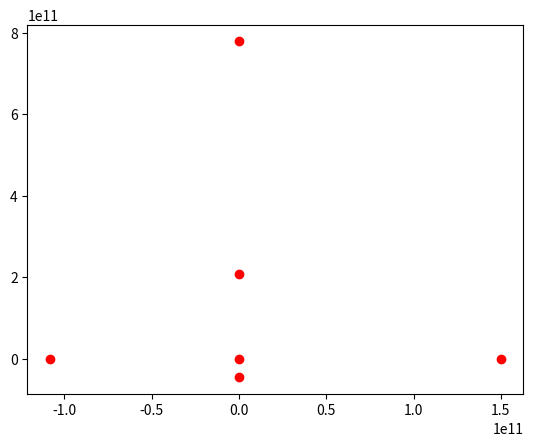

Write Python code to recreate this figure.
"""
Quadtree

2017
[redacted]
"""
import numpy as np
import matplotlib.pyplot as plt
import matplotlib.animation as animation




Dict = {}


##############################
#Sæt plot dict og print dict her?
def PlotDict(level,rectdict):
	global ListPlot
	#print(level)
	
	#if level == maxlevel-1: #we're at 2 now, while the class is at level 1... that's because
	#the class will append the rect to the NEXT level, which is 2, thus we need to be at 2 for plotting
	#print(len(rectdict.keys()))

	level += 1
	for area in ["A1","A2","A3","A4"]:
		if area in rectdict:
			for i in range(4):
			
				#Here should maybe append *rectdict[Areas[j]]["A"][i] or rectdict[Areas[j]]["A"][i]
				#to a list, if it isn't already in
				if rectdict[area]["A"][i] not in ListPlot:
					ListPlot.append(rectdict[area]["A"][i])
					plt.plot(*rectdict[area]["A"][i], color = "black")
				#else:
					#pass
			

	#else: #Fjern den her
	for area in ["A1","A2","A3","A4"]:
		if area in rectdict:
			#Den kalder rectdict HVIS rectdict["A1"] etc findes, ellers lader den vær.
			#Så når man kommer dybt nok er der ikke flere "A1","A2" etc, så stopper den loop.

			#Et problem med den her er at alde sub-calls vil jo add til level += 1.
			#Så hvis jeg bruger while level < 2 fx... så bliver det buggy
			
			PlotDict(level,rectdict[area])

def PrintDict():
	global levuls, totalparticles
	#Lets print the dict
	print("PRINTING DICT")
	totalparticles = 0
	level = 0
	levuls = [0 for i in range(maxlevel)]

	levelarea = []
	PrintNumChildren(Dict,level,levelarea)
	print("Total number of counted particles")
	print(totalparticles)
	print("Total len of points")
	print(len(points))
	print("LET'S LOOK AT LEVELS")
	print(levuls)


def PrintNumChildren(rectdict,level,levela):
	global totalparticles, levuls
	#Need to add to this a level, maybe this is something like level = level, like for functional programming

	#if level == 5:
	for i in range(maxlevel):
		if level == i:
			levuls[i] += 1
	print("Current box:",levela)
	print(rectdict.keys())

	children = 0

	if "Partics" in rectdict:
		children = len(rectdict["Partics"])
	
	totalparticles = totalparticles + children
	


	print("level {} and {} children".format(level,children))
	if children != 0:
		print(rectdict["Partics"])
	
	

	
	#level += 1

	#Den første her siger bare, HVIS der er en deeper level, så laver vi level += 1
	for area in ["A1","A2","A3","A4"]:
		if area in rectdict:
			level +=1
			break
	#Her der ved vi allerede der er en deeper level, så vi prøver bare hver area...
	for area in ["A1","A2","A3","A4"]:
		if area in rectdict: 
			levela.append(area)
			#print("Current box:",area)
			PrintNumChildren(rectdict[area],level,levela)
			levela.remove(area)




def NewSplit(level,lims,rectdict):
	#dictrect is a dictionary atm,
	#empty dict {}

	Lx0, Lx, Ly0, Ly = lims
	area1 = [	([Lx0,Lx0 + (Lx-Lx0)/2]				,[Ly0,Ly0]),
				([Lx0,Lx0 + (Lx-Lx0)/2]				,[Ly0 + (Ly-Ly0)/2,Ly0 + (Ly-Ly0)/2]),
				([Lx0,Lx0]							,[Ly0,Ly0 + (Ly-Ly0)/2]),
				([Lx0 + (Lx-Lx0)/2,Lx0 + (Lx-Lx0)/2],[Ly0,Ly0 + (Ly-Ly0)/2])]

	#A1coords = [Lx0,Lx0+(Lx-Lx0)/2,Ly0,Ly0 + (Ly-Ly0)/2]
	
	area2 = [	([Lx0 + (Lx-Lx0)/2,Lx]				,[Ly0,Ly0]),
				([Lx0 + (Lx-Lx0)/2,Lx]				,[Ly0 + (Ly-Ly0)/2,Ly0 + (Ly-Ly0)/2]),
				([Lx0 + (Lx-Lx0)/2,Lx0 + (Lx-Lx0)/2],[Ly0,Ly0 + (Ly-Ly0)/2]),
				([Lx,Lx]							,[Ly0,Ly0 + (Ly-Ly0)/2])]

	#A2coords = [Lx0+(Lx-Lx0)/2,Lx,Ly0,Ly0 + (Ly-Ly0)/2]

	area3 = [	([Lx0,Lx0 + (Lx-Lx0)/2]				,[Ly,Ly]),
				([Lx0,Lx0 + (Lx-Lx0)/2]				,[Ly0 + (Ly-Ly0)/2,Ly0 + (Ly-Ly0)/2]),
				([Lx0,Lx0]							,[Ly0 + (Ly-Ly0)/2,Ly]),
				([Lx0 + (Lx-Lx0)/2,Lx0 + (Lx-Lx0)/2],[Ly0 + (Ly-Ly0)/2,Ly])]

	#A3coords = [Lx0,Lx0+(Lx-Lx0)/2,Ly0 + (Ly-Ly0)/2,Ly]

	area4 = [	([Lx0 + (Lx-Lx0)/2,Lx]				,[Ly,Ly]),
				([Lx0 + (Lx-Lx0)/2,Lx]				,[Ly0 + (Ly-Ly0)/2,Ly0 + (Ly-Ly0)/2]),
				([Lx0 + (Lx-Lx0)/2,Lx0 + (Lx-Lx0)/2],[Ly0 + (Ly-Ly0)/2,Ly]),
				([Lx,Lx]							,[Ly0 + (Ly-Ly0)/2,Ly])]

	#A4coords = [Lx0+(Lx-Lx0)/2,Lx,Ly0 + (Ly-Ly0)/2,Ly]			


	#Tror at lave A1 kan cancel en previous mere detailed A1, så kun hvis A1 allerede ikke eksistere.
	#Her tror jeg faktisk IKKE jeg skal append... det gør pointcoords for mig!
	#Så jeg prøver at outcomment disse point appends


	if "Partics" in rectdict:
		children = len(rectdict["Partics"])
		

		if children >= 2:

			if "A1" not in rectdict:
				rectdict["A1"] = {}

			if "A2" not in rectdict:
				rectdict["A2"] = {}

			if "A3" not in rectdict:
				rectdict["A3"] = {}

			if "A4" not in rectdict:
				rectdict["A4"] = {}

			rectdict["A1"]["A"] = area1
			rectdict["A2"]["A"] = area2
			rectdict["A3"]["A"] = area3
			rectdict["A4"]["A"] = area4


			rectdict["A1"]["r"] = (Lx-Lx0)/2
			rectdict["A2"]["r"] = (Lx-Lx0)/2
			rectdict["A3"]["r"] = (Lx-Lx0)/2
			rectdict["A4"]["r"] = (Lx-Lx0)/2
			
			#Doesnt seem to be a maxlevel problem!
			if level < maxlevel: 
				

				level += 1
				#Doesn't have to be append, really
				#ListParticles = []
				#for particle in rectdict["Particles"]:

				#	ListParticles.append(particle)

				#Removing all the particles from dict by setting list to empty list = []
				#rectdict["Particles"] = []
				#for particle in ListParticles:
				#	PointCoords(level,particle,lims,rectdict)
					#rectdict["Particles"].remove(particle)


				##################################################################
				#DO THE PARTICS DICT

				DictPartics = {}
				num = 0
				#for partic in rectdict["Partics"]:
				#	DictPartics[partic] = rectdict["Partics"][partic]
				DictPartics.update(rectdict["Partics"])

				#Gøre den empty, men hvad med, tbh, at fjerne "Partics" key completely?
				#Der er mange måder...
				#rectdict["Partics"].clear()
				rectdict.pop("Partics")
				#rectdict.pop('Partics', None)


				for partic in DictPartics:
					PointCoords(level,DictPartics[partic],partic,lims,rectdict)
					#pass

def PointCoords(level,point,pointkey,lims,rectdict):
	#Første gang jeg caller pointcoords tager den lims = [0,10,0,10]
	#Anden gang jeg caller pointcoords,hvis den lander i A1, tager den lims = [0,5,0,5]


	#JEg skal lave particles om til dictionaries på en måde,
	#Så det er mere overskueligt med timestepping etc...




	#if level <= maxlevel:
		#xdot,ydot = point
	xdot,ydot = point["x"],point["y"]#point[0],point[1]

	#Ser hvis point er i Quadrant 1,2,3 eller 4.
	if xdot <= lims[0]+(lims[1]-lims[0])/2:
		if ydot <= lims[2] + (lims[3]-lims[2])/2:
			#if "A1" not in rectdict:
			#	rectdict["A1"] = {}
			coords = [lims[0],lims[0]+(lims[1]-lims[0])/2,lims[2],lims[2] + (lims[3]-lims[2])/2]
			if "A1" in rectdict:
				#(lims[0],lims[1]/2,lims[2],lims[3]/2)
				level += 1
				PointCoords(level,point,pointkey,coords,rectdict["A1"])

				#Her, lav en children check faktisk?
				#Det er DENNE rectdict jeg gerne vil spille, det er ikke "A1"
				#Derfor skal jeg nok også bruge lims, IKKE coords.
				#Men det giver da ikke så meget mening at kalde NewSplit her?
				#Kun fordi det er en slags quickfik eller noget?:S

				#NewSplit(level,lims,rectdict)

				#Elelr også kan jeg kalde begge, bare for at være sikker
				#NewSplit(level,coords,rectdict["A1"])

				#for particle in rectdict["Particles"]:

					#rectdict["Particles"].remove(particle)

			else:
				#if "Particles" not in rectdict:
				#	rectdict["Particles"] = []

				#rectdict["Particles"].append(point)

				#Lav dictionary af particles
				if "Partics" not in rectdict:
					rectdict["Partics"] = {}

				ParticleNumber = len(rectdict["Partics"])

				rectdict["Partics"][pointkey] = point
				#rectdict["Partics"].update(point)
				# rectdict["Partics"]["P{}".format(ParticleNumber)] = {"x":point["x"],
				# 													"y":point["y"],
				# 													"m":point["m"],
				# 													"xold":0,
				# 													"yold":0,
				# 													"u":0,
				# 													"v":0,
				# 													"ax":0,
				# 													"ay":0}
				#lims eller coords
				NewSplit(level,lims,rectdict)


				#NewSplit(level,coords,rectdict["A1"])

				#Måske lave en call her? Men nok ikke helt rigtigt, tbh..
				#Lave en call til NewSplit? Hmm? Maybe not...
				# children = len(rectdict["Particles"])
				# if children >= 4:
				# #Doesnt seem to be a maxlevel problem!
				# 	if level < maxlevel+1000: 
				# 		NewSplit(level,coords,rectdict)

		else:
			coords = [lims[0],lims[0]+(lims[1]-lims[0])/2,lims[2]+(lims[3]-lims[2])/2,lims[3]]#(lims[0],lims[1]/2,lims[3]/2,lims[3])
			if "A3" in rectdict:
				level += 1
				#Med particle,
				PointCoords(level,point,pointkey,coords,rectdict["A3"])

				#NewSplit(level,lims,rectdict)

				#NewSplit(level,coords,rectdict["A3"])

			else:
				#if "Particles" not in rectdict:
				#	rectdict["Particles"] = []
				#rectdict["Particles"].append(point)


				#Lav dictionary af particles
				if "Partics" not in rectdict:
					rectdict["Partics"] = {}

				ParticleNumber = len(rectdict["Partics"])
				rectdict["Partics"][pointkey] = point

				NewSplit(level,lims,rectdict)

				#NewSplit(level,coords,rectdict["A3"])



	else:
		if ydot <= lims[2] + (lims[3]-lims[2])/2:
			coords = [lims[0]+(lims[1]-lims[0])/2,lims[1],lims[2],lims[2]+(lims[3]-lims[2])/2]#(lims[1]/2,lims[1],lims[2],lims[3]/2)
			if "A2" in rectdict:
				
				level += 1
				#Med particle,
				PointCoords(level,point,pointkey,coords,rectdict["A2"])

				#NewSplit(level,lims,rectdict)

				#NewSplit(level,coords,rectdict["A2"])

			else:
				#if "Particles" not in rectdict:
				#	rectdict["Particles"] = []
				#rectdict["Particles"].append(point)

				#Lav dictionary af particles
				if "Partics" not in rectdict:
					rectdict["Partics"] = {}

				ParticleNumber = len(rectdict["Partics"])
				rectdict["Partics"][pointkey] = point
				
				NewSplit(level,lims,rectdict)

				#NewSplit(level,coords,rectdict["A2"])

		else:
			coords = [lims[0]+(lims[1]-lims[0])/2,lims[1],lims[2]+(lims[3]-lims[2])/2,lims[3]]#(lims[1]/2,lims[1],lims[3]/2,lims[3])
			if "A4" in rectdict:
				
				level += 1
				#Med particle,
				PointCoords(level,point,pointkey,coords,rectdict["A4"])

				#NewSplit(level,lims,rectdict)

				#NewSplit(level,coords,rectdict["A4"])

			else:
				#if "Particles" not in rectdict:
				#	rectdict["Particles"] = []
				#rectdict["Particles"].append(point)

				#Lav dictionary af particles
				if "Partics" not in rectdict:
					rectdict["Partics"] = {}

				ParticleNumber = len(rectdict["Partics"])
				rectdict["Partics"][pointkey] = point

				NewSplit(level,lims,rectdict)

				#NewSplit(level,coords,rectdict["A4"])

	#Ved ikke helt om det her skal med
	#else:
		#Jeg tror her skal jeg append i rectdict FØR, hmm...
	#	if "Particles" not in rectdict:
	#		rectdict["Particles"] = []
	#	rectdict["Particles"].append(point)


	#Lige nu så fjerner jeg 
	#NewSplit(level,lims,rectdict)

def CenterOfMass(rectdict):

	#EFTER man har sat points ind, skal man traverse tree, og calculate CM etc.
	#Så CenterOfMass
	#skal være independent, kaldes EFTER de andre.

	#Discuss Center Of Mass her, Multipole expansion etc her.

	#Det er basically, jeg kan measure distance d hen til hver CM fra en given particle...
	#Også hvis r/d < 0.5, så kan jeg bruge CM, right?


	if "Partics" in rectdict:
		children = len(rectdict["Partics"])


		#Remove CM, no particles.
		if children == 0:
			rectdict["CM"] = []
		else:
			M = 0
			CMx = 0
			CMy = 0
			for partic in rectdict["Partics"]:
				
				M += rectdict["Partics"][partic]["m"]
				
				CMx += rectdict["Partics"][partic]["x"]*rectdict["Partics"][partic]["m"]
				CMy += rectdict["Partics"][partic]["y"]*rectdict["Partics"][partic]["m"]

			CMx = CMx/M
			CMy = CMy/M


			rectdict["CM"] = [CMx,CMy, M]
			#print(rectdict["CM"])

			plt.scatter(CMx,CMy,c="red")


	for area in ["A1","A2","A3","A4"]:
		if area in rectdict:
			CenterOfMass(rectdict[area])

def CalcForce(rectdict,level):
	#find a particle, by traversing THE ENTIRE dictionary,
	#Maybe have an identifier to note if "this section has no particles it all"..
	#OR remove sections or something...

	#So i have a particle, THEN i need to traverse entire dictionary again
	
	#I'm gonna need to add numbers ax,ay...

	#Kan det være jeg bør have flere functions, ligesom NewSplit og PointCoords?
	#Der arbejder sammen


	#Måske aller først, bare gør den classical direct sum,
	#og BAGEFTER gør det fancy med CM etc..
	#Så lige nu vil jeg bare gerne loop de loop alle particler


	#Det er jo sådan set kun de deepest levels som vil have particles
	#Level 0 vil ikke have particles når der er 4 eller mere

	#Så, når points>=4, så har vi, at dette IKKE gælder, der er ikke Partics in rectdict..
	if "Partics" in rectdict:
		if len(rectdict["Partics"]) > 0:
			
			

			for partic in rectdict["Partics"]:

				#traverse the whole dict again
				#Skal jeg lave Fx,Fy global måske? Eller carry dem ind i function som argument?

				#Eller måske skal man bruge noget return, og set Fx,Fy = FindParti
				#Så kan være return hjælper

				#Making accel elements, not a good way, if there's many timesteps,
				#then EACH time we will extend the particle list..
				#particle.extend([0,0])

				#Vi laver en carry for testing
				#rectdict["Partics"][partic]["Carry"] = 0

				#Use Particles
				#FindParticleForForce(Dict,rectdict["Partics"][partic])
				
				#Use Multipole Expansion
				FindAreaForForce(Dict, rectdict["Partics"][partic])
				
				#Making velocity...not a good way, if there's many timesteps,
				#then EACH time we will extend the particle list..
				#particle.extend([0,0])


				#Problem here is that I'm updating positions, but they will then be altered for the
				#next particle... so I need xold,x,xnew maybe, so that other particles still can use xold etc
				#Timestep velocity
				#UpdateVelocity(rectdict["Partics"][partic])

				#Timestep position
				UpdatePosition(rectdict["Partics"][partic])

				#print("Printing Carry")
				#print("level {}, carry {}".format(level,rectdict["Partics"][partic]["Carry"]))



			#print("Done with force")
			#print(rectdict["Partics"][partic])
	#Når den har været igennem alle particles her, så går vi et level deeper
	for area in ["A1","A2","A3","A4"]:
		if area in rectdict:
			#print("Going deeper")
			#level += 1
			CalcForce(rectdict[area],level)
			#level -= 1



def FindParticleForForce(rectdict,particle):#,Fx,Fy):
	#global Fx, Fy
	#print(particle)
	if "Partics" in rectdict:
			if len(rectdict["Partics"]) > 0:
				for particle1 in rectdict["Partics"]:

					#Her skal jeg måske passe på den ikke compare "P5" med "Jupiter" selvom de faktisk er ens?
					if particle != rectdict["Partics"][particle1]:

						particle["ax"] = particle["ax"] + (-1)*G*rectdict["Partics"][particle1]["m"]*((particle["x"]-rectdict["Partics"][particle1]["x"])
																/((particle["x"]-rectdict["Partics"][particle1]["x"])**2
																+(particle["y"]-rectdict["Partics"][particle1]["y"])**2)**(1.5))
						
						particle["ay"] = particle["ay"] + (-1)*G*rectdict["Partics"][particle1]["m"]*((particle["y"]-rectdict["Partics"][particle1]["y"])
																/((particle["x"]-rectdict["Partics"][particle1]["x"])**2
																+(particle["y"]-rectdict["Partics"][particle1]["y"])**2)**(1.5))

	for area in ["A1","A2","A3","A4"]:
		if area in rectdict:
			
			#particle["Carry"] += 1
			FindParticleForForce(rectdict[area],particle)#,Fx,Fy)
	#else:
		#print(Fx,Fy)
		#particle.extend([Fx,Fy])
		
		#pass
		#return Fx,Fy

def FindAreaForForce(rectdict, particle):
	if "CM" in rectdict:
		d = np.sqrt((particle["x"]-rectdict["CM"][0])**2+(particle["y"]-rectdict["CM"][1])**2)
		r = rectdict["r"]

		r=2
		d=1
		if r/d < 0.5:
			particle["ax"] = particle["ax"] + (-1)*G*rectdict["CM"][2]*((particle["x"]-rectdict["CM"][0])
												/((particle["x"]-rectdict["CM"][0])**2
												+(particle["y"]-rectdict["CM"][1])**2)**(1.5))

			particle["ay"] = particle["ay"] + (-1)*G*rectdict["CM"][2]*((particle["y"]-rectdict["CM"][1])
												/((particle["x"]-rectdict["CM"][0])**2
												+(particle["y"]-rectdict["CM"][1])**2)**(1.5))
		else:
			for partic2 in rectdict["Partics"]:
				if particle != rectdict["Partics"][partic2]:
					particle["ax"] = particle["ax"] + (-1)*G*rectdict["Partics"][partic2]["m"]*((particle["x"]-rectdict["Partics"][partic2]["x"])
																	/((particle["x"]-rectdict["Partics"][partic2]["x"])**2
																	+(particle["y"]-rectdict["Partics"][partic2]["y"])**2)**(1.5))

					particle["ay"] = particle["ay"] + (-1)*G*rectdict["Partics"][partic2]["m"]*((particle["y"]-rectdict["Partics"][partic2]["y"])
																	/((particle["x"]-rectdict["Partics"][partic2]["x"])**2
																	+(particle["y"]-rectdict["Partics"][partic2]["y"])**2)**(1.5))

	for area in ["A1","A2","A3","A4"]:
		if area in rectdict:
			FindAreaForForce(rectdict[area],particle)

def UpdateVelocity(particle):
	particle["u"] = particle["u"]+dt*particle["ax"]
	particle["v"] = particle["v"]+dt*particle["ay"]

def UpdatePosition(particle):
	particle["xnew"] = 2*particle["x"] - particle["xold"] + particle["ax"]*dt**2
	particle["ynew"] = 2*particle["y"] - particle["yold"] + particle["ay"]*dt**2



def CalcForceFirst(rectdict,level):
	if "Partics" in rectdict:
		if len(rectdict["Partics"]) > 0:
			print("level {} we have partics".format(level))
			for partic in rectdict["Partics"]:


				FindParticleForForce(Dict,rectdict["Partics"][partic])

				#UpdateVelocity(rectdict["Partics"][partic]):

				UpdatePositionFirst(rectdict["Partics"][partic])

	#Når den har været igennem alle particles her, så går vi et level deeper
	#Med 4>= particles, så vil ALLE 4 areas være i level 0
	for area in ["A1","A2","A3","A4"]:
		if area in rectdict:
			#print("Going deeper")
			level += 1
			print(area)
			CalcForceFirst(rectdict[area],level)
			level -= 1



def UpdatePositionFirst(particle):
	particle["xnew"] = particle["x"] + particle["u"]*dt + 0.5*particle["ax"]*dt**2
	particle["ynew"] = particle["y"] + particle["v"]*dt + 0.5*particle["ay"]*dt**2		




def UpdateOld(rectdict):
	"""
	After timestep is done, we update the old positions to the current.
	"""
	if "Partics" in rectdict:
		if len(rectdict["Partics"]) > 0:
			for partic in rectdict["Partics"]:

				#traverse the whole dict again
				#Skal jeg lave Fx,Fy global måske? Eller carry dem ind i function som argument?

				#Eller måske skal man bruge noget return, og set Fx,Fy = FindParti
				#Så kan være return hjælper

				#Making accel elements, not a good way, if there's many timesteps,
				#then EACH time we will extend the particle list..
				#particle.extend([0,0])
				
				
				rectdict["Partics"][partic]["xold"] = rectdict["Partics"][partic]["x"]
				rectdict["Partics"][partic]["yold"] = rectdict["Partics"][partic]["y"]
				
				rectdict["Partics"][partic]["x"] = rectdict["Partics"][partic]["xnew"]
				rectdict["Partics"][partic]["y"] = rectdict["Partics"][partic]["ynew"]
				
				rectdict["Partics"][partic]["ax"] = 0
				rectdict["Partics"][partic]["ay"] = 0

				#print("Done with force")
				#print(rectdict["Partics"][partic])
	#Når den har været igennem alle particles her, så går vi et level deeper
	for area in ["A1","A2","A3","A4"]:
		if area in rectdict:
			#print("Going deeper")
			UpdateOld(rectdict[area])


def ClearDict(rectdict):#,points):
	#global points
	if "Partics" in rectdict:
		if len(rectdict["Partics"]) > 0:
			#for partic in rectdict["Partics"]:
			#	points[partic] = rectdict["Partics"][partic]
			points.update(rectdict["Partics"])
		
		rectdict["Partics"].clear()
	
	if "CM" in rectdict:
		rectdict.pop("CM")

	for area in ["A1","A2","A3","A4"]:
		if area in rectdict:
			ClearDict(rectdict[area])#,points)
			#rectdict[area].clear()
			rectdict.pop(area)

	#rectdict.clear()



G = 6.674*10**(-11)
AU = 1.5*10**11
Lx0 = -6*AU
Ly0 = -6*AU
Lx = 6*AU
Ly = 6*AU
dt = 300000

points = {}#"Sun":{},"Mercury":{},"Venus":{},"Earth":{}, "Jupiter":{}}
#Sun
points["P0"] = {"x": 0, 
					"y": 0, 
					"m": 2*10**30, 
					"u": 0, 
					"v": 0,
					"ax":0,
					"ay":0,
					"xold":0,
					"yold":0,
					"xnew":0,
					"ynew":0}
#Mercury
points["P1"] = {"x": 0, 
					"y": -46001200*10**3, 
					"m": 3.3*10**23, 
					"u": 47.362*10**3, 
					"v": 0,
					"ax":0,
					"ay":0,
					"xold":0,
					"yold":-46001200*10**3,
					"xnew":0,
					"ynew":0}

#Venus
points["P2"] = {"x": -108200000*10**3, 
					"y": 0, 
					"m": 4.87*10**24, 
					"u": 0, 
					"v": -35000,
					"ax":0,
					"ay":0,
					"xold":-108200000*10**3,
					"yold":0,
					"xnew":0,
					"ynew":0}
#earth
points["P3"] = {"x": 1.5*10**11, 
					"y": 0, 
					"m": 6*10**24, 
					"u": 0, 
					"v": 29800,
					"ax":0,
					"ay":0,
					"xold":1.5*10**11,
					"yold":0,
					"xnew":0,
					"ynew":0}

#Mars
points["P4"] = {"x": 0, 
					"y": 1.3814*1.5*10**11, 
					"m": 6.417*10**23, 
					"u": -24.077*10**3, 
					"v": 0,
					"ax":0,
					"ay":0,
					"xold":0,
					"yold":-46001200*10**3,
					"xnew":0,
					"ynew":0}				
#Jupiter
points["P5"] = {"x": 0, 
					"y": 778500000*10**3, 
					"m": 1.898*10**27, 
					"u": -13.07*10**3, 
					"v": 0,
					"ax":0,
					"ay":0,
					"xold":0,
					"yold":778500000*10**3,
					"xnew":0,
					"ynew":0}



maxlevel = 100

for pointkey in points:
	level = 0
	PointCoords(level,points[pointkey],pointkey,[Lx0,Lx,Ly0,Ly],Dict)


PrintDict()
print(Dict)
print(points.keys())

# print("Calculate Center of Mass of cells/areas")
# #CenterOfMass(Dict)

# #HERE DO STEP 1
level = 0
CenterOfMass(Dict)
CalcForceFirst(Dict,level)
UpdateOld(Dict)

print("Print Dict after clear")

points = {}
print(points.keys())
ClearDict(Dict)#,points)
print(Dict)
print(points.keys())

# #Dict.clear()

# PrintDict()

# #Sådan her kan jeg også clear hele dictionary btw!

# print("Print points after ClearDict")
# print(points)
# print("Print Len of points after ClearDict")
# print(len(points))

for pointkey in points:
	level = 0
	PointCoords(level,points[pointkey],pointkey,[Lx0,Lx,Ly0,Ly],Dict)

#CenterOfMass(Dict)
#print(Dict)

#print("Calculate Forces")
#level = 0
#CalcForce(Dict,level)


# ###########################################################################
# #Printing and plotting
# print("NOW TRYING PLOT")
# level = 0
# Areas = ["A1","A2","A3","A4"]

#ListPlot = []


#PlotDict(level, Dict)

# #Lets print the dict
# print("PRINTING DICT")
# totalparticles = 0
# level = 0
# levuls = [0,0,0,0,0,0]

# levelarea = []
# PrintNumChildren(Dict,level,levelarea)
# print("Total number of counted particles")
# print(totalparticles)
# print("Total len of points")
# print(len(points))
# print("LET'S LOOK AT LEVELS")
# print(levuls)

# for point in points:
# 	plt.scatter(points[point]["x"],points[point]["y"], color = "blue",s=20)
# plt.axis([Lx0-1,Lx+1,Ly0-1,Ly+1])
# plt.plot([Lx0,Lx],[Ly0,Ly0], color = "black")
# plt.plot([Lx0,Lx],[Ly,Ly], color = "black")
# plt.plot([Lx0,Lx0],[Ly0,Ly], color = "black")
# plt.plot([Lx,Lx],[Ly0,Ly], color = "black")
# plt.xlabel("x")
# plt.ylabel("y")
# plt.title("Quadtree")
#plt.show()


#Anim here
#plt.hold(True)
fig = plt.figure(2)
ax = fig.gca()
ax.set_xlim(-6*AU,6*AU)
ax.set_ylim(-6*AU,6*AU)
ax.set_title('Kappa')
ax.set_ylabel('y [m]')
ax.set_xlabel('x [m]')


def animate(i): #i increment with 1 each step

	global ListPlot
	ax.clear()
	ax.set_xlim(-6*AU,6*AU)
	ax.set_ylim(-6*AU,6*AU)
	ax.set_title('Kappa')
	ax.set_ylabel('y [m]')
	ax.set_xlabel('x [m]')
	
	#PrintDict()
	# totalparticles = 0
	# level = 0
	# levuls = [0,0,0,0,0,0]
	# levelarea = []
	# PrintNumChildren(Dict,level,levelarea)
	# print("Total number of counted particles")
	# print(totalparticles)
	# print("Total len of points")
	# print(len(points))

	#PrintDict()
	
	
	CenterOfMass(Dict)

	level = 0
	CalcForce(Dict,level)

	
	
	level = 0
	ListPlot = []
	PlotDict(level, Dict)
	
	for pointkey in points:
		plt.scatter(points[pointkey]["x"],points[pointkey]["y"], color = "blue",s=20)



	UpdateOld(Dict)

	points.clear()
	ClearDict(Dict)
	#print(points)
	
	for pointkey in points:
		level = 0
		PointCoords(level,points[pointkey],pointkey,[Lx0,Lx,Ly0,Ly],Dict)
		

	return None


anim = animation.FuncAnimation(fig, animate, frames=10, interval=100)

plt.show()